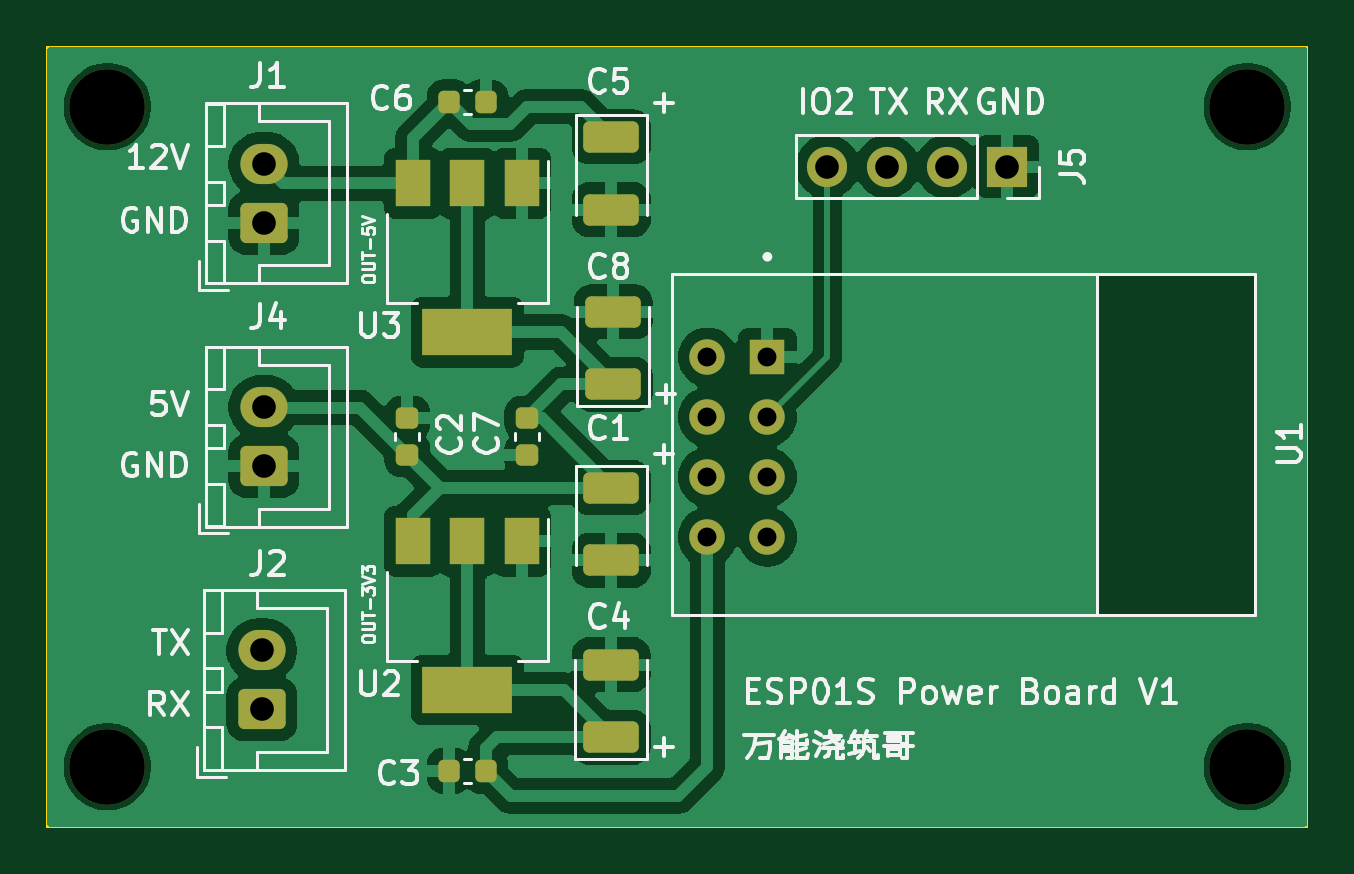
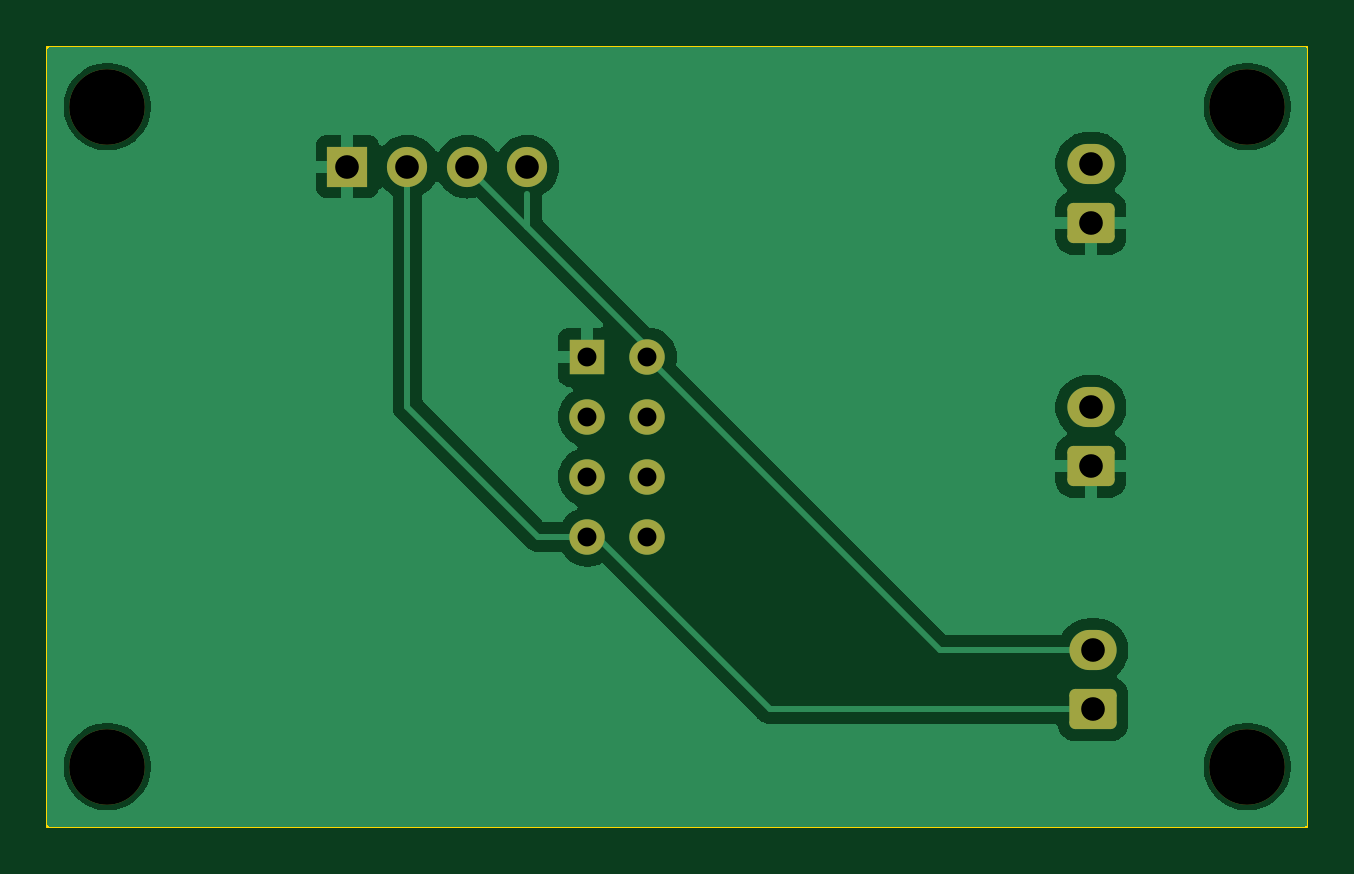
Circuit board: 11 layer files. Board 53.3 x 33.0 mm.
- bottom_copper: esp01s-power-board-B_Cu.gbr (29317 bytes)
- bottom_mask: esp01s-power-board-B_Mask.gbr (2105 bytes)
- paste: esp01s-power-board-B_Paste.gbr (476 bytes)
- bottom_silk: esp01s-power-board-B_Silkscreen.gbr (477 bytes)
- outline: esp01s-power-board-Edge_Cuts.gbr (636 bytes)
- top_copper: esp01s-power-board-F_Cu.gbr (66484 bytes)
- top_mask: esp01s-power-board-F_Mask.gbr (3661 bytes)
- paste: esp01s-power-board-F_Paste.gbr (2595 bytes)
- top_silk: esp01s-power-board-F_Silkscreen.gbr (51545 bytes)
- drill: esp01s-power-board-NPTH.drl (389 bytes)
- drill: esp01s-power-board-PTH.drl (659 bytes)

=== bottom_copper: esp01s-power-board-B_Cu.gbr (29317 bytes, source omitted) ===
=== bottom_mask: esp01s-power-board-B_Mask.gbr (2105 bytes, source withheld) ===
=== paste: esp01s-power-board-B_Paste.gbr ===
%TF.GenerationSoftware,KiCad,Pcbnew,8.0.4*%
%TF.CreationDate,2024-12-12T17:07:26+08:00*%
%TF.ProjectId,esp01s-power-board,65737030-3173-42d7-906f-7765722d626f,rev?*%
%TF.SameCoordinates,Original*%
%TF.FileFunction,Paste,Bot*%
%TF.FilePolarity,Positive*%
%FSLAX46Y46*%
G04 Gerber Fmt 4.6, Leading zero omitted, Abs format (unit mm)*
G04 Created by KiCad (PCBNEW 8.0.4) date 2024-12-12 17:07:26*
%MOMM*%
%LPD*%
G01*
G04 APERTURE LIST*
G04 APERTURE END LIST*
M02*

=== bottom_silk: esp01s-power-board-B_Silkscreen.gbr ===
%TF.GenerationSoftware,KiCad,Pcbnew,8.0.4*%
%TF.CreationDate,2024-12-12T17:07:26+08:00*%
%TF.ProjectId,esp01s-power-board,65737030-3173-42d7-906f-7765722d626f,rev?*%
%TF.SameCoordinates,Original*%
%TF.FileFunction,Legend,Bot*%
%TF.FilePolarity,Positive*%
%FSLAX46Y46*%
G04 Gerber Fmt 4.6, Leading zero omitted, Abs format (unit mm)*
G04 Created by KiCad (PCBNEW 8.0.4) date 2024-12-12 17:07:26*
%MOMM*%
%LPD*%
G01*
G04 APERTURE LIST*
G04 APERTURE END LIST*
M02*

=== outline: esp01s-power-board-Edge_Cuts.gbr ===
%TF.GenerationSoftware,KiCad,Pcbnew,8.0.4*%
%TF.CreationDate,2024-12-12T17:07:26+08:00*%
%TF.ProjectId,esp01s-power-board,65737030-3173-42d7-906f-7765722d626f,rev?*%
%TF.SameCoordinates,Original*%
%TF.FileFunction,Profile,NP*%
%FSLAX46Y46*%
G04 Gerber Fmt 4.6, Leading zero omitted, Abs format (unit mm)*
G04 Created by KiCad (PCBNEW 8.0.4) date 2024-12-12 17:07:26*
%MOMM*%
%LPD*%
G01*
G04 APERTURE LIST*
%TA.AperFunction,Profile*%
%ADD10C,0.100000*%
%TD*%
G04 APERTURE END LIST*
D10*
X48260000Y-48260000D02*
X101600000Y-48260000D01*
X101600000Y-81280000D01*
X48260000Y-81280000D01*
X48260000Y-48260000D01*
M02*

=== top_copper: esp01s-power-board-F_Cu.gbr (66484 bytes, source omitted) ===
=== top_mask: esp01s-power-board-F_Mask.gbr ===
%TF.GenerationSoftware,KiCad,Pcbnew,8.0.4*%
%TF.CreationDate,2024-12-12T17:07:26+08:00*%
%TF.ProjectId,esp01s-power-board,65737030-3173-42d7-906f-7765722d626f,rev?*%
%TF.SameCoordinates,Original*%
%TF.FileFunction,Soldermask,Top*%
%TF.FilePolarity,Negative*%
%FSLAX46Y46*%
G04 Gerber Fmt 4.6, Leading zero omitted, Abs format (unit mm)*
G04 Created by KiCad (PCBNEW 8.0.4) date 2024-12-12 17:07:26*
%MOMM*%
%LPD*%
G01*
G04 APERTURE LIST*
G04 Aperture macros list*
%AMRoundRect*
0 Rectangle with rounded corners*
0 $1 Rounding radius*
0 $2 $3 $4 $5 $6 $7 $8 $9 X,Y pos of 4 corners*
0 Add a 4 corners polygon primitive as box body*
4,1,4,$2,$3,$4,$5,$6,$7,$8,$9,$2,$3,0*
0 Add four circle primitives for the rounded corners*
1,1,$1+$1,$2,$3*
1,1,$1+$1,$4,$5*
1,1,$1+$1,$6,$7*
1,1,$1+$1,$8,$9*
0 Add four rect primitives between the rounded corners*
20,1,$1+$1,$2,$3,$4,$5,0*
20,1,$1+$1,$4,$5,$6,$7,0*
20,1,$1+$1,$6,$7,$8,$9,0*
20,1,$1+$1,$8,$9,$2,$3,0*%
G04 Aperture macros list end*
%ADD10R,1.500000X2.000000*%
%ADD11R,3.800000X2.000000*%
%ADD12C,3.200000*%
%ADD13R,1.700000X1.700000*%
%ADD14O,1.700000X1.700000*%
%ADD15R,1.500000X1.500000*%
%ADD16C,1.500000*%
%ADD17RoundRect,0.225000X0.250000X-0.225000X0.250000X0.225000X-0.250000X0.225000X-0.250000X-0.225000X0*%
%ADD18RoundRect,0.250000X0.750000X-0.600000X0.750000X0.600000X-0.750000X0.600000X-0.750000X-0.600000X0*%
%ADD19O,2.000000X1.700000*%
%ADD20RoundRect,0.250000X-0.925000X0.412500X-0.925000X-0.412500X0.925000X-0.412500X0.925000X0.412500X0*%
%ADD21RoundRect,0.250000X0.925000X-0.412500X0.925000X0.412500X-0.925000X0.412500X-0.925000X-0.412500X0*%
%ADD22RoundRect,0.225000X-0.225000X-0.250000X0.225000X-0.250000X0.225000X0.250000X-0.225000X0.250000X0*%
%ADD23RoundRect,0.225000X-0.250000X0.225000X-0.250000X-0.225000X0.250000X-0.225000X0.250000X0.225000X0*%
%ADD24RoundRect,0.225000X0.225000X0.250000X-0.225000X0.250000X-0.225000X-0.250000X0.225000X-0.250000X0*%
G04 APERTURE END LIST*
D10*
%TO.C,U2*%
X68340000Y-69194935D03*
X66040000Y-69194935D03*
D11*
X66040000Y-75494935D03*
D10*
X63740000Y-69194935D03*
%TD*%
%TO.C,U3*%
X68340000Y-54045063D03*
X66040000Y-54045063D03*
D11*
X66040000Y-60345063D03*
D10*
X63740000Y-54045063D03*
%TD*%
D12*
%TO.C,H4*%
X99060000Y-50800000D03*
%TD*%
D13*
%TO.C,J5*%
X88900000Y-53340000D03*
D14*
X86360000Y-53340000D03*
X83820000Y-53340000D03*
X81280000Y-53340000D03*
%TD*%
D15*
%TO.C,U1*%
X78740000Y-61407500D03*
D16*
X78740000Y-63947500D03*
X78740000Y-66487500D03*
X78740000Y-69027500D03*
X76200000Y-61407500D03*
X76200000Y-63947500D03*
X76200000Y-66487500D03*
X76200000Y-69027500D03*
%TD*%
D17*
%TO.C,C2*%
X63500000Y-65544999D03*
X63500000Y-63994999D03*
%TD*%
D18*
%TO.C,J4*%
X57426115Y-66020000D03*
D19*
X57426115Y-63520000D03*
%TD*%
D20*
%TO.C,C1*%
X72128525Y-66933200D03*
X72128525Y-70008200D03*
%TD*%
D21*
%TO.C,C4*%
X72122500Y-77499601D03*
X72122500Y-74424601D03*
%TD*%
%TO.C,C8*%
X72210100Y-62561800D03*
X72210100Y-59486800D03*
%TD*%
D22*
%TO.C,C6*%
X65265000Y-50620127D03*
X66815000Y-50620127D03*
%TD*%
D23*
%TO.C,C7*%
X68580000Y-63994999D03*
X68580000Y-65544999D03*
%TD*%
D12*
%TO.C,H1*%
X50800000Y-50800000D03*
%TD*%
D18*
%TO.C,J2*%
X57336793Y-76313836D03*
D19*
X57336793Y-73813836D03*
%TD*%
D12*
%TO.C,H2*%
X50800000Y-78740000D03*
%TD*%
%TO.C,H3*%
X99060000Y-78740000D03*
%TD*%
D24*
%TO.C,C3*%
X66810177Y-78919873D03*
X65260177Y-78919873D03*
%TD*%
D20*
%TO.C,C5*%
X72128525Y-52085400D03*
X72128525Y-55160400D03*
%TD*%
D18*
%TO.C,J1*%
X57426115Y-55726164D03*
D19*
X57426115Y-53226164D03*
%TD*%
M02*

=== paste: esp01s-power-board-F_Paste.gbr (2595 bytes, source withheld) ===
=== top_silk: esp01s-power-board-F_Silkscreen.gbr (51545 bytes, source omitted) ===
=== drill: esp01s-power-board-NPTH.drl ===
M48
; DRILL file {KiCad 8.0.4} date 2024-12-12T17:08:01+0800
; FORMAT={-:-/ absolute / inch / decimal}
; #@! TF.CreationDate,2024-12-12T17:08:01+08:00
; #@! TF.GenerationSoftware,Kicad,Pcbnew,8.0.4
; #@! TF.FileFunction,NonPlated,1,2,NPTH
FMAT,2
INCH
; #@! TA.AperFunction,NonPlated,NPTH,ComponentDrill
T1C0.1260
%
G90
G05
T1
X2.0Y-2.0
X2.0Y-3.1
X3.9Y-2.0
X3.9Y-3.1
M30

=== drill: esp01s-power-board-PTH.drl ===
M48
; DRILL file {KiCad 8.0.4} date 2024-12-12T17:08:01+0800
; FORMAT={-:-/ absolute / inch / decimal}
; #@! TF.CreationDate,2024-12-12T17:08:01+08:00
; #@! TF.GenerationSoftware,Kicad,Pcbnew,8.0.4
; #@! TF.FileFunction,Plated,1,2,PTH
FMAT,2
INCH
; #@! TA.AperFunction,Plated,PTH,ComponentDrill
T1C0.0315
; #@! TA.AperFunction,Plated,PTH,ComponentDrill
T2C0.0394
%
G90
G05
T1
X3.0Y-2.4176
X3.0Y-2.5176
X3.0Y-2.6176
X3.0Y-2.7176
X3.1Y-2.4176
X3.1Y-2.5176
X3.1Y-2.6176
X3.1Y-2.7176
T2
X2.2574Y-2.9061
X2.2574Y-3.0045
X2.2609Y-2.0955
X2.2609Y-2.1939
X2.2609Y-2.5008
X2.2609Y-2.5992
X3.2Y-2.1
X3.3Y-2.1
X3.4Y-2.1
X3.5Y-2.1
M30

